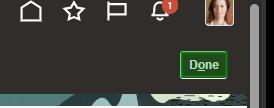
Task: New Test Automation Framework
Workflow: AP_CloseManageInvoices

Step 1: click on the link 'Done' (msedge.exe)
